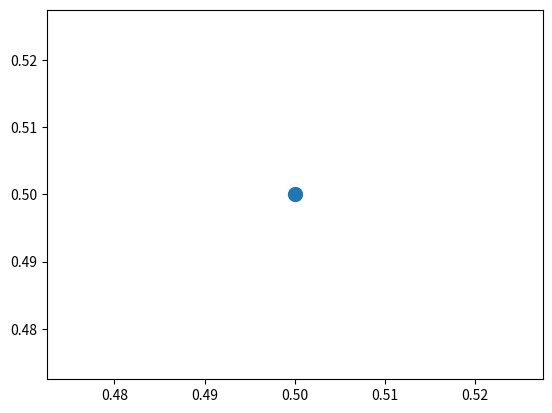

This figure's Python source:
from time import sleep

import numpy as np
import matplotlib.pyplot as plt
from matplotlib import animation


coord = np.array([0.5, 0.5])

positions = []

fig, ax = plt.subplots(1, 1)

scatter_obj = ax.scatter(coord[0], coord[1], s=100)


def animate(t: int):

    coord[0] += (0.005 * np.sin(t)) + (0.005 * np.cos(t))
    coord[1] += (0.005 * np.sin(t)) - (0.005 * np.cos(t))
    scatter_obj.set_offsets([coord[0], coord[1]])
    sleep(0.1)

    return scatter_obj


anim = animation.FuncAnimation(fig, animate, interval=1, repeat=True)

plt.show()